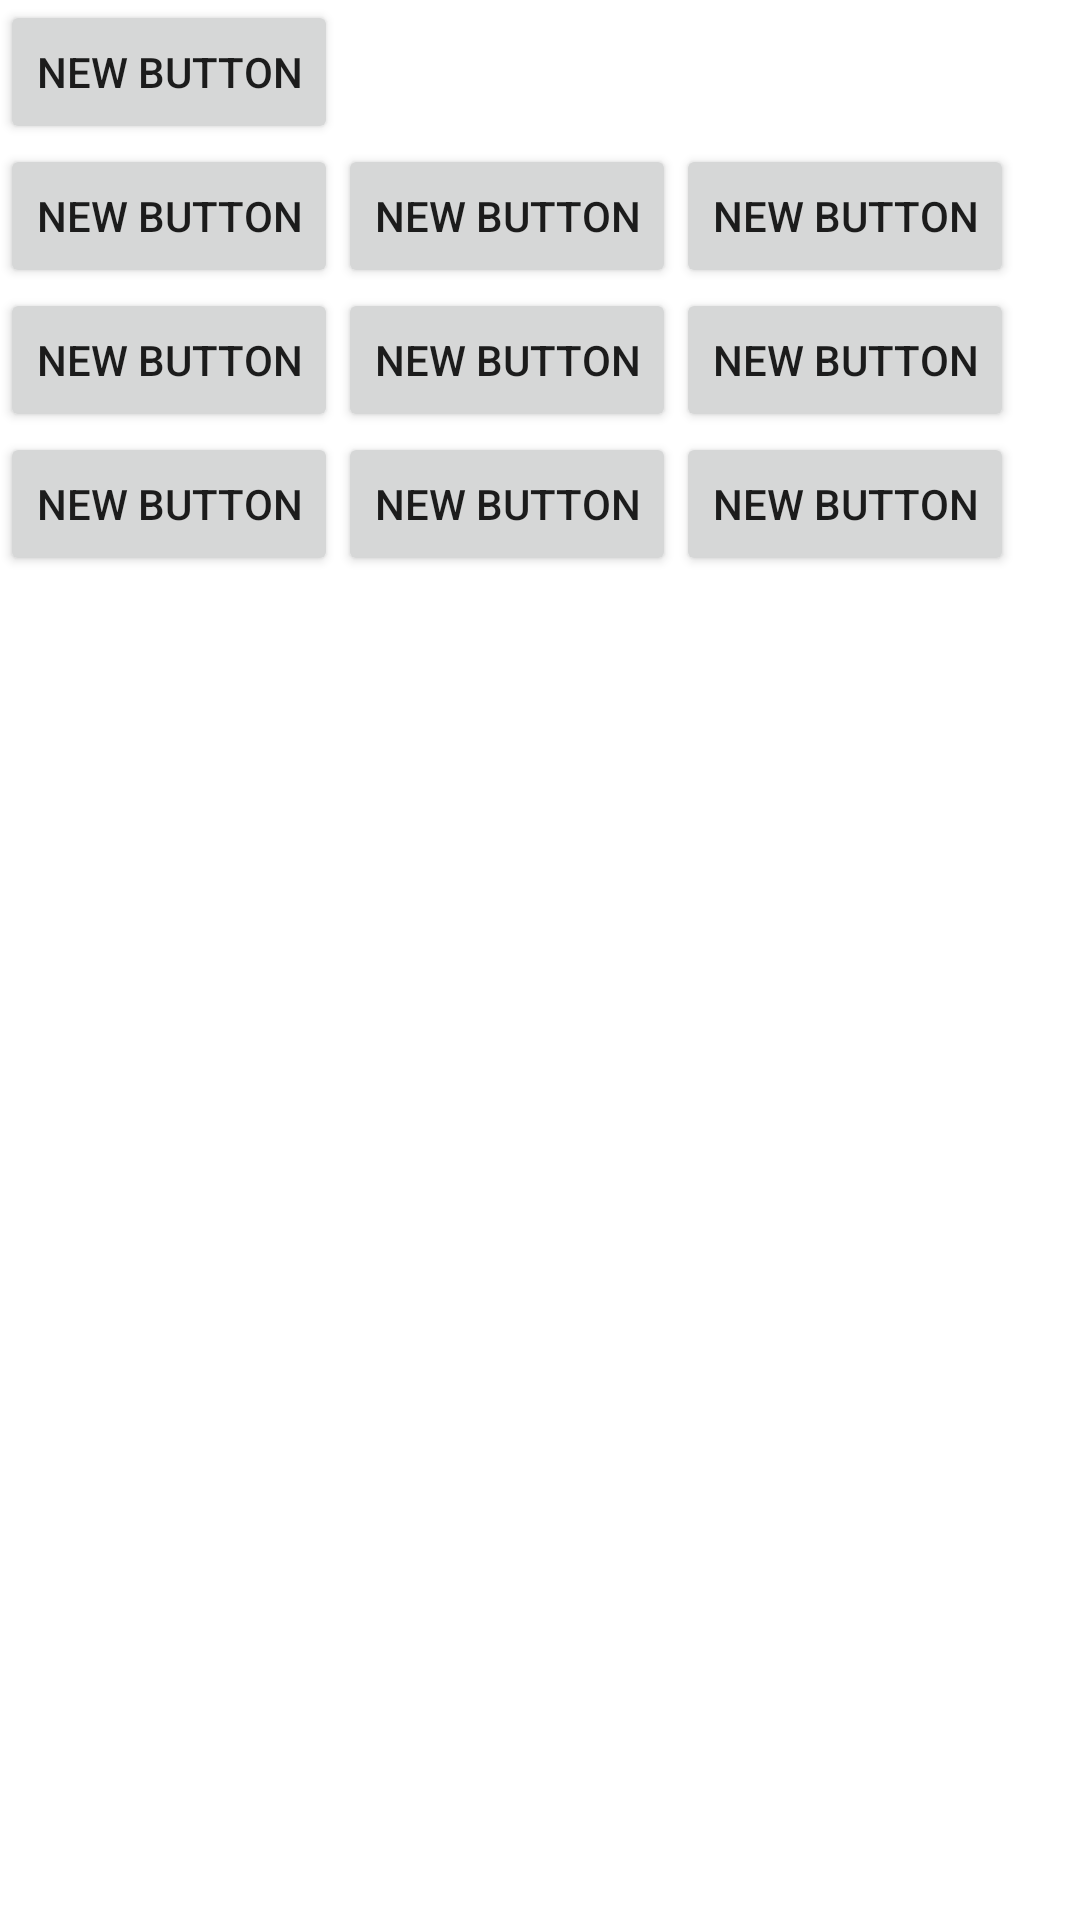

Reconstruct the res/layout file that produces this screen, plus the resources it refers to.
<!-- AndroidManifest.xml: application theme Theme.Layoutexer -->
<!-- res/layout/activity_grid.xml -->
<?xml version="1.0" encoding="utf-8"?>
<GridLayout xmlns:android="http://schemas.android.com/apk/res/android"
    xmlns:tools="http://schemas.android.com/tools"
    android:layout_width="match_parent"
    android:layout_height="match_parent"
    android:rowCount="4"
    android:columnCount="3"
    android:orientation="horizontal"
    tools:context=".Grid">

    <Button
        android:id="@+id/button2"
        android:layout_width="wrap_content"
        android:layout_height="wrap_content"
        android:layout_columnSpan="3"
        android:text="New Button"/>

    <Button
        android:id="@+id/button3"
        android:layout_width="wrap_content"
        android:layout_height="wrap_content"
        android:text="New Button"/>
    <Button
        android:id="@+id/button4"
        android:layout_width="wrap_content"
        android:layout_height="wrap_content"
        android:text="New Button"/>
    <Button
        android:id="@+id/button5"
        android:layout_width="wrap_content"
        android:layout_height="wrap_content"
        android:text="New Button"/>
    <Button
        android:id="@+id/button6"
        android:layout_width="wrap_content"
        android:layout_height="wrap_content"
        android:text="New Button"/>
    <Button
        android:id="@+id/button7"
        android:layout_width="wrap_content"
        android:layout_height="wrap_content"
        android:text="New Button"/>
    <Button
        android:id="@+id/button8"
        android:layout_width="wrap_content"
        android:layout_height="wrap_content"
        android:text="New Button"/>
    <Button
        android:id="@+id/button9"
        android:layout_width="wrap_content"
        android:layout_height="wrap_content"
        android:text="New Button"/>
    <Button
        android:id="@+id/button10"
        android:layout_width="wrap_content"
        android:layout_height="wrap_content"
        android:text="New Button"/>
    <Button
        android:id="@+id/button11"
        android:layout_width="wrap_content"
        android:layout_height="wrap_content"
        android:text="New Button"/>

</GridLayout>
<!-- resources referenced by this layout -->
<resources>
  <style name="Theme.Layoutexer" parent="Theme.MaterialComponents.DayNight.DarkActionBar">
          
          <item name="colorPrimary">@color/purple_500</item>
          <item name="colorPrimaryVariant">@color/purple_700</item>
          <item name="colorOnPrimary">@color/white</item>
          
          <item name="colorSecondary">@color/teal_200</item>
          <item name="colorSecondaryVariant">@color/teal_700</item>
          <item name="colorOnSecondary">@color/black</item>
          
          <item name="android:statusBarColor" tools:targetApi="l">?attr/colorPrimaryVariant</item>
          
      </style>
  <!-- not gathered from this repository: default colours our renderer supplied (Android Studio template values) -->
  <color name="purple_500">#FF6200EE</color>
  <color name="purple_700">#FF3700B3</color>
  <color name="teal_200">#FF03DAC5</color>
  <color name="teal_700">#FF018786</color>
  <color name="black">#FF000000</color>
  <color name="white">#FFFFFFFF</color>
</resources>
